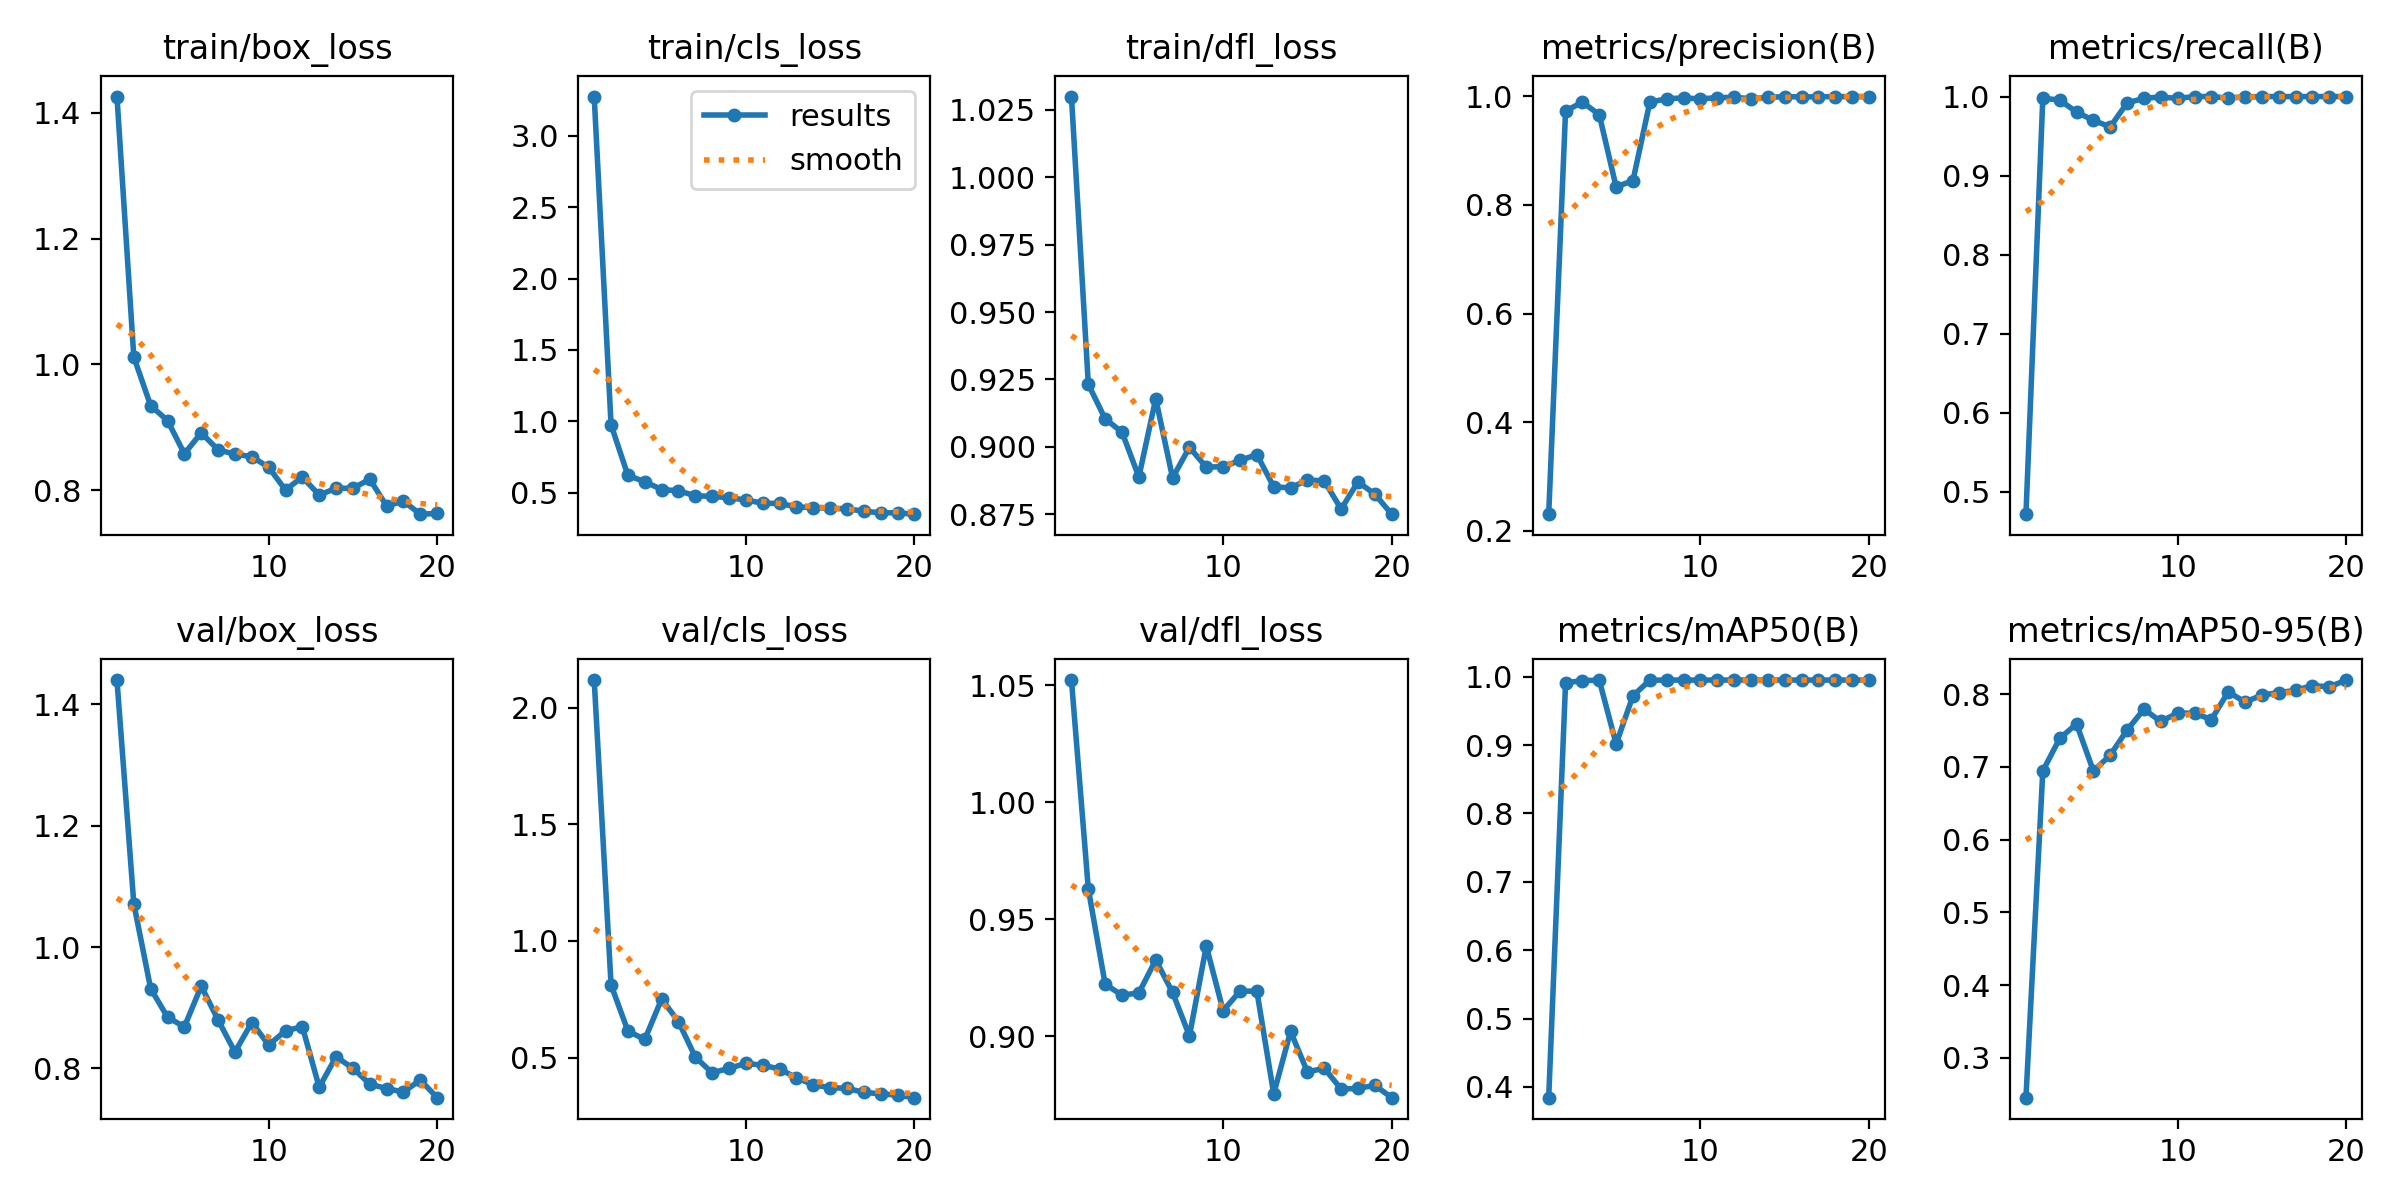

The table this chart was drawn from, first rows:
epoch, time, train/box_loss, train/cls_loss, train/dfl_loss, metrics/precision(B), metrics/recall(B), metrics/mAP50(B), metrics/mAP50-95(B), val/box_loss, val/cls_loss, val/dfl_loss, lr/pg0, lr/pg1, lr/pg2
1, 4.481, 1.426, 3.276, 1.03, 0.2309, 0.4719, 0.3844, 0.245, 1.44, 2.119, 1.052, 0.0001143, 0.0001143, 0.0001143
2, 7.763, 1.012, 0.9753, 0.9232, 0.9729, 0.9978, 0.9908, 0.6945, 1.071, 0.8114, 0.9629, 0.0002309, 0.0002309, 0.0002309
3, 10.9, 0.9345, 0.6202, 0.9104, 0.9891, 0.9956, 0.9942, 0.7391, 0.9316, 0.6137, 0.9222, 0.0003348, 0.0003348, 0.0003348
4, 13.96, 0.9107, 0.5766, 0.9054, 0.9661, 0.9804, 0.9948, 0.7592, 0.8844, 0.5772, 0.9175, 0.0004259, 0.0004259, 0.0004259
5, 16.98, 0.858, 0.5217, 0.8888, 0.8331, 0.9699, 0.9016, 0.6945, 0.8685, 0.7509, 0.9185, 0.0005043, 0.0005043, 0.0005043
6, 19.99, 0.8912, 0.5125, 0.9178, 0.8448, 0.9617, 0.972, 0.7161, 0.9356, 0.6541, 0.9326, 0.0005699, 0.0005699, 0.0005699
7, 23, 0.8642, 0.478, 0.8885, 0.9889, 0.9918, 0.9948, 0.7508, 0.8799, 0.5015, 0.9187, 0.0006228, 0.0006228, 0.0006228
8, 25.99, 0.8573, 0.4733, 0.8998, 0.9955, 0.9978, 0.995, 0.7793, 0.827, 0.4341, 0.9001, 0.000663, 0.000663, 0.000663
9, 29, 0.8534, 0.464, 0.8924, 0.9968, 0.9995, 0.9949, 0.7626, 0.8757, 0.4539, 0.9385, 0.0006905, 0.0006905, 0.0006905
10, 31.98, 0.8364, 0.4478, 0.8927, 0.9953, 0.9977, 0.995, 0.774, 0.8387, 0.4746, 0.9109, 0.0007052, 0.0007052, 0.0007052
11, 34.88, 0.8005, 0.426, 0.8949, 0.9973, 1, 0.995, 0.774, 0.8619, 0.4671, 0.9193, 0.0007072, 0.0007072, 0.0007072
12, 37.71, 0.8209, 0.4237, 0.8971, 0.9981, 1, 0.995, 0.7651, 0.8689, 0.4505, 0.9193, 0.0006509, 0.0006509, 0.0006509
13, 40.57, 0.7923, 0.4001, 0.8851, 0.9954, 0.9981, 0.995, 0.8032, 0.769, 0.413, 0.8753, 0.0005802, 0.0005802, 0.0005802
14, 43.45, 0.8032, 0.3947, 0.8848, 0.9979, 0.9995, 0.995, 0.7893, 0.8192, 0.3823, 0.902, 0.0005094, 0.0005094, 0.0005094
15, 46.28, 0.8031, 0.3901, 0.8877, 0.9993, 1, 0.995, 0.7988, 0.8004, 0.3711, 0.8847, 0.0004387, 0.0004387, 0.0004387
16, 49.11, 0.8176, 0.3866, 0.8873, 0.9987, 1, 0.995, 0.8021, 0.7743, 0.3674, 0.8863, 0.000368, 0.000368, 0.000368
17, 51.97, 0.7749, 0.3694, 0.8769, 0.9991, 1, 0.995, 0.8054, 0.7668, 0.3504, 0.8774, 0.0002972, 0.0002972, 0.0002972
18, 54.83, 0.7826, 0.3585, 0.887, 0.9993, 1, 0.995, 0.812, 0.7611, 0.3443, 0.8777, 0.0002265, 0.0002265, 0.0002265
19, 57.68, 0.7619, 0.3582, 0.8824, 0.9994, 1, 0.995, 0.8101, 0.781, 0.3387, 0.879, 0.0001558, 0.0001558, 0.0001558
20, 60.51, 0.7631, 0.3488, 0.875, 0.9994, 1, 0.995, 0.8195, 0.7518, 0.3277, 0.8737, 8.50255e-05, 8.50255e-05, 8.50255e-05
